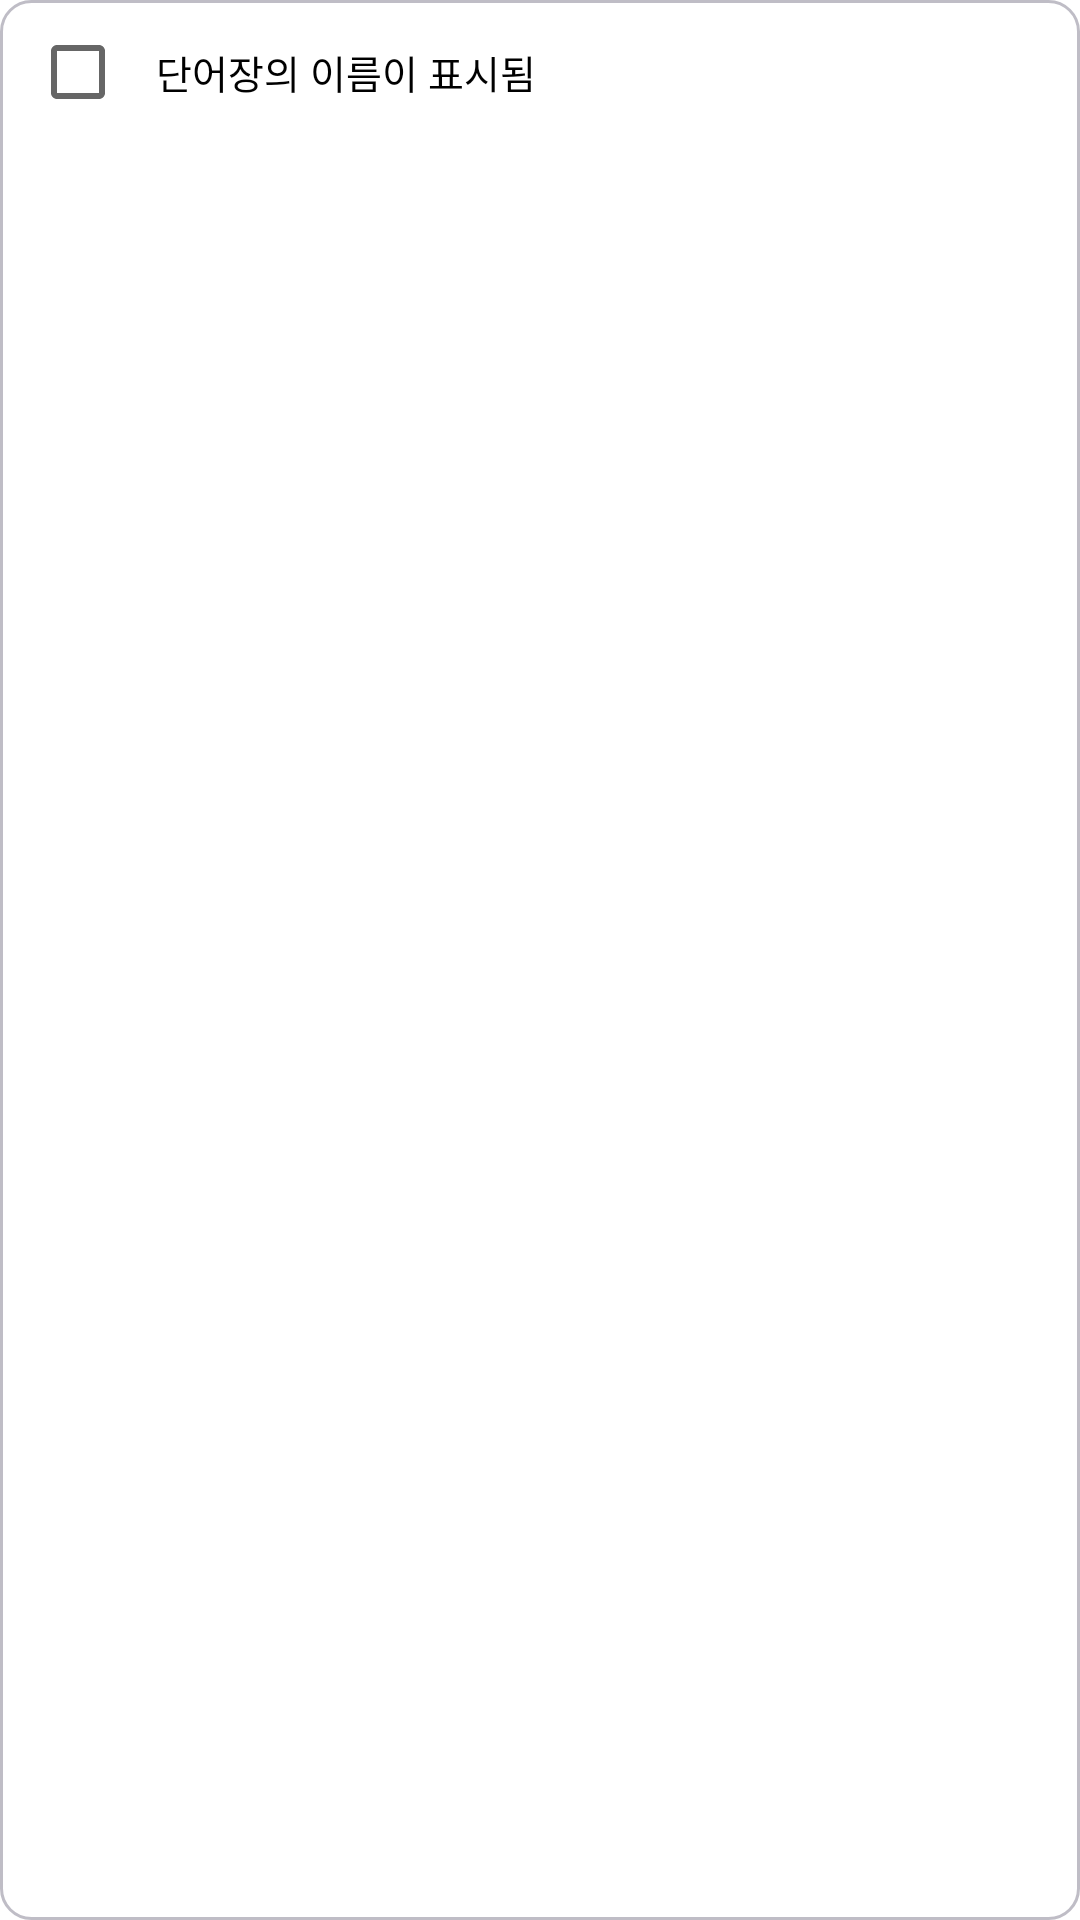

The Android layout XML behind this screen, and the referenced resources:
<!-- AndroidManifest.xml: application theme Theme.StarVoca -->
<!-- res/layout/custom_list_chb_voca_item.xml -->
<?xml version="1.0" encoding="utf-8"?>
<androidx.constraintlayout.widget.ConstraintLayout xmlns:android="http://schemas.android.com/apk/res/android"
    xmlns:app="http://schemas.android.com/apk/res-auto"
    android:layout_width="match_parent"
    android:layout_height="wrap_content"
    android:background="@drawable/custom_bg_gray_box"
    android:paddingStart="10dp"
    >

    <CheckBox
        android:id="@+id/chb_voca"
        android:layout_width="380dp"
        android:layout_height="wrap_content"
        android:text="단어장의 이름이 표시됨"
        android:textSize="13sp"
        app:layout_constraintStart_toStartOf="parent"
        app:layout_constraintTop_toTopOf="parent"

        android:paddingStart="10dp"
        />

</androidx.constraintlayout.widget.ConstraintLayout>
<!-- resources referenced by this layout -->
<resources>
  <!-- drawable custom_bg_gray_box (drawable) -->
  <?xml version="1.0" encoding="utf-8"?>
  <shape xmlns:android="http://schemas.android.com/apk/res/android">
      <solid android:color="#FFFFFF"/>
      <stroke android:width="1dip" android:color="#BFBDC6" />
      <corners android:radius="10dip"/>
  </shape>
  <style name="Theme.StarVoca" parent="Theme.MaterialComponents.DayNight.NoActionBar">
          
          <item name="colorPrimary">#232323</item>
          <item name="colorPrimaryVariant">#3A3A3A</item>
          <item name="colorOnPrimary">#393939</item>
          
          <item name="colorSecondary">#2E2E2E</item>
          <item name="colorSecondaryVariant">#2C2C2C</item>
          <item name="colorOnSecondary">@color/light_white_1</item>
          
          <item name="android:statusBarColor" tools:targetApi="l">#FFFFFF</item>
          
          <item name="android:windowLightStatusBar">true</item>
      </style>
  <color name="light_white_1">#E4E4E4</color>
</resources>
